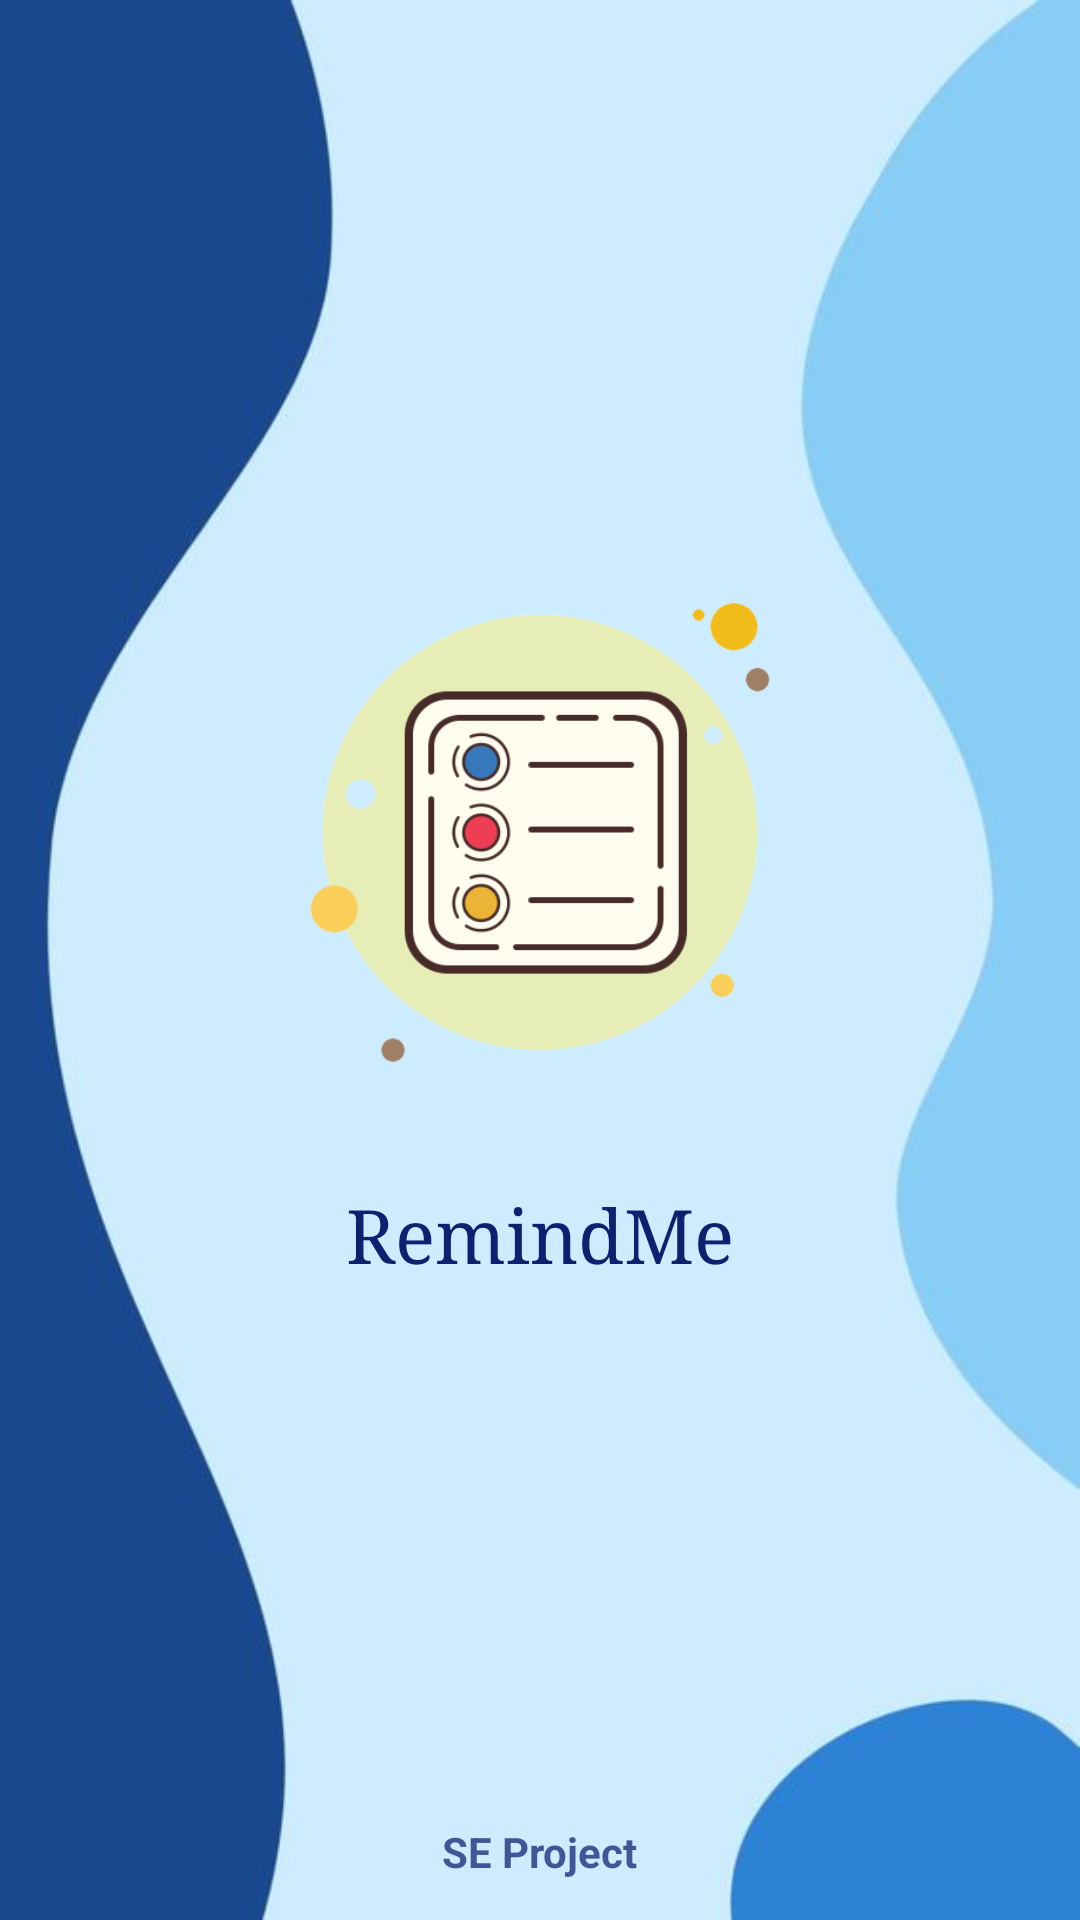

The Android layout XML behind this screen, and the referenced resources:
<!-- AndroidManifest.xml: application theme Theme.RemindMe -->
<!-- res/layout/activity_splash.xml -->
<?xml version="1.0" encoding="utf-8"?>
<LinearLayout
    xmlns:android="http://schemas.android.com/apk/res/android"
    xmlns:app="http://schemas.android.com/apk/res-auto"
    xmlns:tools="http://schemas.android.com/tools"
    android:layout_width="match_parent"
    android:layout_height="match_parent"
    tools:context=".splashActivity"
    android:background="@drawable/spl"
    android:orientation="vertical"
    android:fitsSystemWindows="true"
    >


    <ImageView
        android:layout_width="196dp"
        android:layout_height="235dp"
        android:layout_gravity="center_horizontal"
        android:layout_marginTop="160dp"
        android:src="@drawable/reminderlogo" />

    <TextView
        android:layout_width="wrap_content"
        android:layout_height="wrap_content"

        android:layout_gravity="center_horizontal"
        android:fontFamily="serif"
        android:text="RemindMe"
        android:textColor="#0B2270"
        android:textSize="25sp" />
    <TextView
        android:layout_width="wrap_content"
        android:layout_height="wrap_content"
        android:layout_marginTop="180dp"
        android:layout_gravity="center_horizontal"
        android:text="SE Project"
        android:textStyle="bold"
        android:textColor="#BC0B2270"/>



</LinearLayout>
<!-- resources referenced by this layout -->
<resources>
  <!-- drawable reminderlogo: png bitmap (drawable, 36126 bytes) -->
  <!-- drawable spl: jpg bitmap (drawable, 13383 bytes) -->
  <style name="Theme.RemindMe" parent="Theme.AppCompat.DayNight.DarkActionBar">
          
          <item name="colorPrimary">@color/purple_500</item>
          <item name="colorPrimaryVariant">@color/purple_700</item>
          <item name="colorOnPrimary">@color/white</item>
          
          <item name="colorSecondary">@color/teal_200</item>
          <item name="colorSecondaryVariant">@color/teal_700</item>
          <item name="colorOnSecondary">@color/black</item>
          
          <item name="android:statusBarColor" tools:targetApi="l">?attr/colorPrimaryVariant</item>
          
      </style>
  <color name="purple_500">#FF6200EE</color>
  <color name="purple_700">#FF3700B3</color>
  <color name="white">#FFFFFFFF</color>
  <color name="teal_200">#FF03DAC5</color>
  <color name="teal_700">#FF018786</color>
  <color name="black">#FF000000</color>
</resources>
